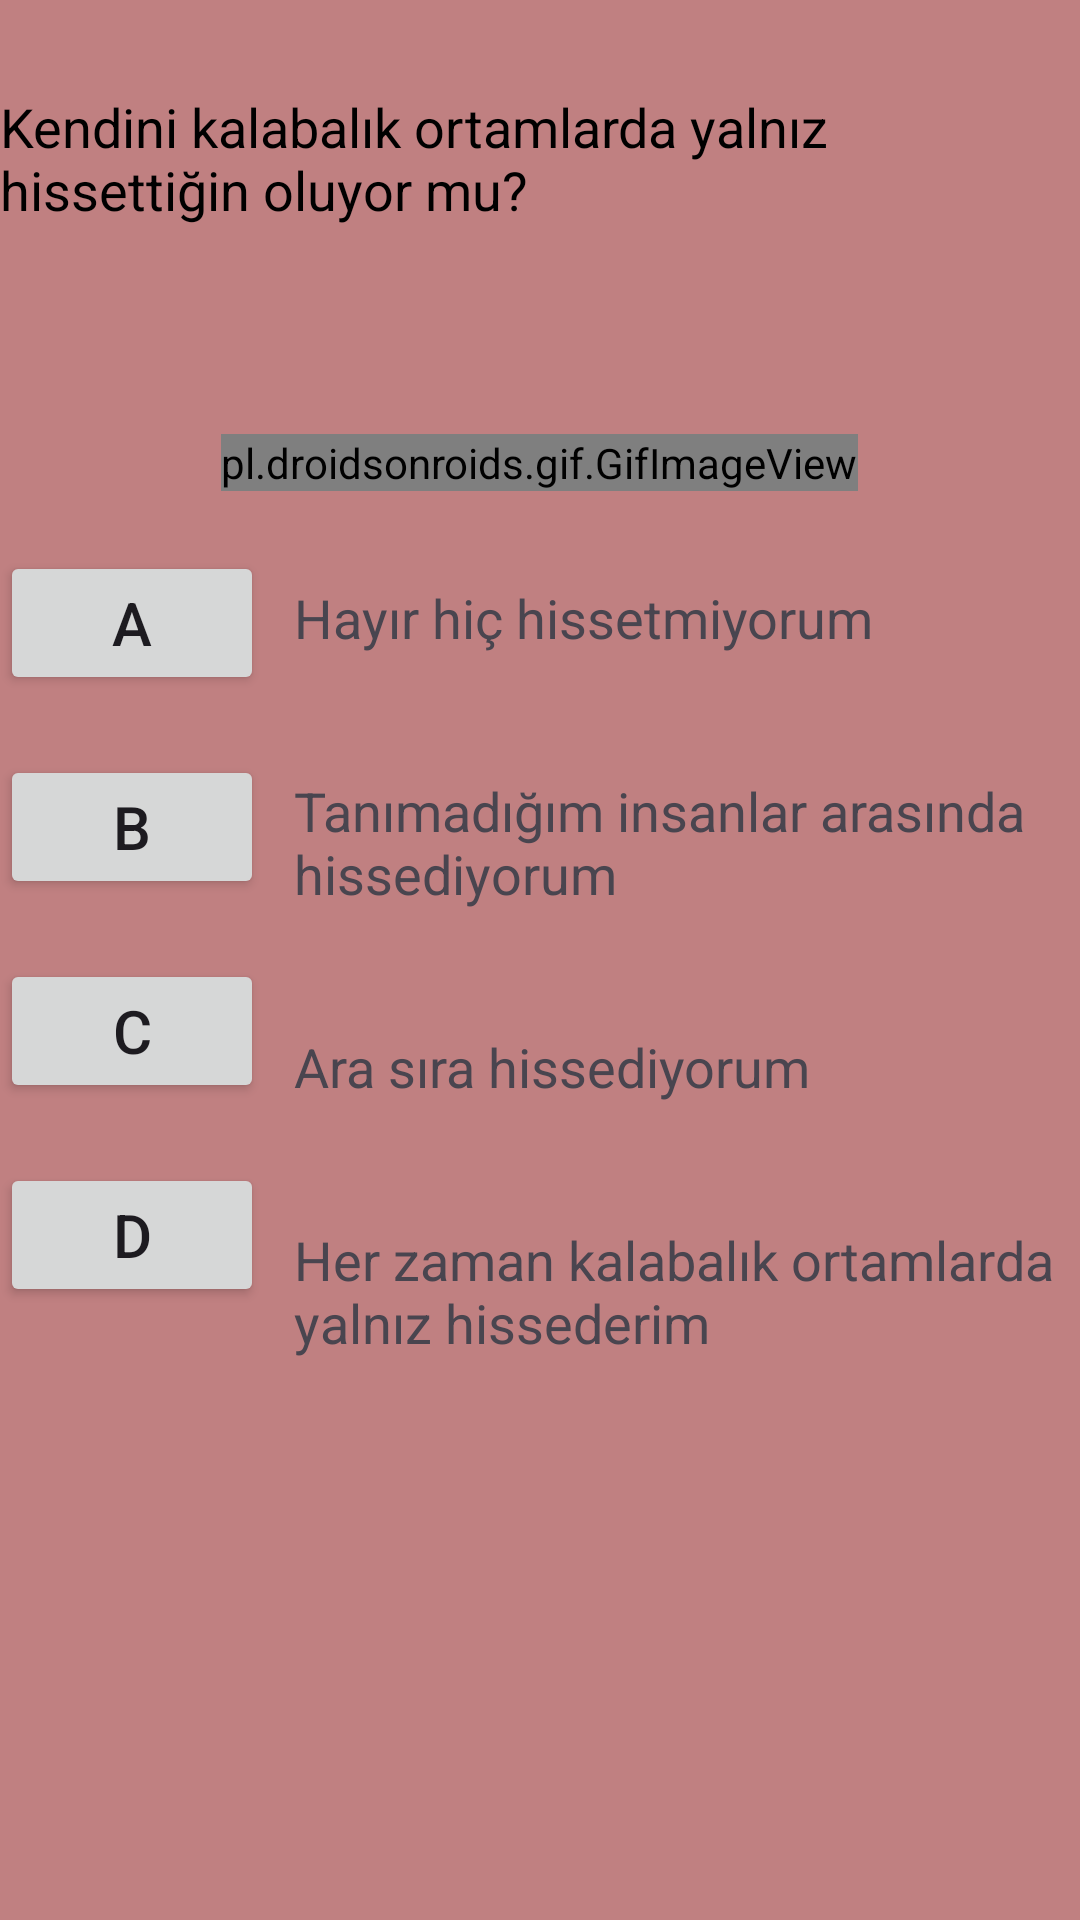

Layout XML and referenced resources for this Android screen:
<!-- AndroidManifest.xml: application theme Theme.Bunedio -->
<!-- res/layout/fragment_psikolojik_testi_soru7.xml -->
<?xml version="1.0" encoding="utf-8"?>
<RelativeLayout xmlns:android="http://schemas.android.com/apk/res/android"
    xmlns:tools="http://schemas.android.com/tools"
    android:layout_width="match_parent"
    android:layout_height="match_parent"
    android:background="#C08081"
    tools:context=".PsikolojikTestiSoru7" >

    <TextView
        android:id="@+id/textPsikolojiSoru7"
        android:layout_width="wrap_content"
        android:layout_height="wrap_content"
        android:text="Kendini kalabalık ortamlarda yalnız hissettiğin oluyor mu?"
        android:textSize="18sp"
        android:textColor="@color/black"
        android:layout_centerHorizontal="true"
        android:layout_marginTop="30dp"/>

    <TextView
        android:id="@+id/textPsikolojiMesaj7"
        android:layout_width="wrap_content"
        android:layout_height="wrap_content"
        android:layout_below="@id/textPsikolojiSoru7"
        android:layout_centerHorizontal="true"
        android:layout_marginTop="30dp"
        android:textSize="18sp"
        android:textColor="@color/design_default_color_error" />

    <pl.droidsonroids.gif.GifImageView
        android:id="@+id/gifImageViewTedMosby"
        android:layout_width="wrap_content"
        android:layout_height="wrap_content"
        android:layout_below="@id/textPsikolojiMesaj7"
        android:src="@drawable/tedmosbygif"
        android:layout_centerHorizontal="true"
        android:layout_marginTop="15dp"/>

    <Button
        android:id="@+id/buttonPsikolojiA6"
        android:layout_width="wrap_content"
        android:layout_height="wrap_content"
        android:text="A"
        android:layout_below="@id/gifImageViewTedMosby"
        android:textSize="20sp"
        android:layout_marginTop="20dp"/>

    <TextView
        android:id="@+id/textPsikolojiButtonA6"
        android:layout_width="wrap_content"
        android:layout_height="wrap_content"
        android:layout_below="@id/gifImageViewTedMosby"
        android:layout_marginStart="10dp"
        android:layout_marginTop="30dp"
        android:layout_toEndOf="@id/buttonPsikolojiA6"
        android:text="Hayır hiç hissetmiyorum"
        android:textSize="18sp"/>

    <Button
        android:id="@+id/buttonPsikolojiB6"
        android:layout_width="wrap_content"
        android:layout_height="wrap_content"
        android:text="B"
        android:layout_below="@id/buttonPsikolojiA6"
        android:textSize="20sp"
        android:layout_marginTop="20dp"/>

    <TextView
        android:id="@+id/textPsikolojiButtonB6"
        android:layout_width="wrap_content"
        android:layout_height="wrap_content"
        android:layout_below="@id/textPsikolojiButtonA6"
        android:layout_marginStart="10dp"
        android:layout_marginTop="40dp"
        android:layout_toEndOf="@id/buttonPsikolojiB6"
        android:text="Tanımadığım insanlar arasında hissediyorum"
        android:textSize="18sp"/>

    <Button
        android:id="@+id/buttonPsikolojiC6"
        android:layout_width="wrap_content"
        android:layout_height="wrap_content"
        android:text="C"
        android:layout_below="@id/buttonPsikolojiB6"
        android:textSize="20sp"
        android:layout_marginTop="20dp" />

    <TextView
        android:id="@+id/textPsikolojiButtonC6"
        android:layout_width="wrap_content"
        android:layout_height="wrap_content"
        android:layout_below="@+id/textPsikolojiButtonB6"
        android:layout_marginStart="10dp"
        android:layout_marginTop="40dp"
        android:layout_toEndOf="@id/buttonPsikolojiC6"
        android:text="Ara sıra hissediyorum"
        android:textSize="18sp"/>

    <Button
        android:id="@+id/buttonPsikolojiD6"
        android:layout_width="wrap_content"
        android:layout_height="wrap_content"
        android:text="D"
        android:layout_below="@id/buttonPsikolojiC6"
        android:textSize="20sp"
        android:layout_marginTop="20dp" />

    <TextView
        android:id="@+id/textPsikolojiButtonD6"
        android:layout_width="wrap_content"
        android:layout_height="wrap_content"
        android:layout_below="@id/textPsikolojiButtonC6"
        android:layout_marginStart="10dp"
        android:layout_marginTop="40dp"
        android:layout_toEndOf="@id/buttonPsikolojiD6"
        android:textSize="18sp"
        android:text="Her zaman kalabalık ortamlarda yalnız hissederim" />

    <LinearLayout
        android:layout_width="match_parent"
        android:layout_height="wrap_content"
        android:orientation="horizontal"
        android:layout_alignParentBottom="true">

    </LinearLayout>

</RelativeLayout>
<!-- resources referenced by this layout -->
<resources>
  <color name="black">#FF000000</color>
  <!-- drawable tedmosbygif: jpeg bitmap (drawable, 8941 bytes) -->
  <style name="Theme.Bunedio" parent="Base.Theme.Bunedio" />
  <style name="Base.Theme.Bunedio" parent="Theme.Material3.DayNight.NoActionBar">
          
          
  
          
          <item name="colorPrimary">@color/blue</item>
          <item name="colorPrimaryVariant">@color/purple_700</item>
          <item name="colorOnPrimary">@color/white</item>
          
          <item name="colorSecondary">@color/teal_200</item>
          <item name="colorSecondaryVariant">@color/teal_700</item>
          <item name="colorOnSecondary">@color/black</item>
          
          <item name="android:statusBarColor">?attr/colorPrimaryVariant</item>
          
      </style>
  <color name="blue">#4040ff</color>
  <color name="purple_700">#FF3700B3</color>
  <color name="white">#FFFFFFFF</color>
  <color name="teal_200">#FF03DAC5</color>
  <color name="teal_700">#FF018786</color>
</resources>
